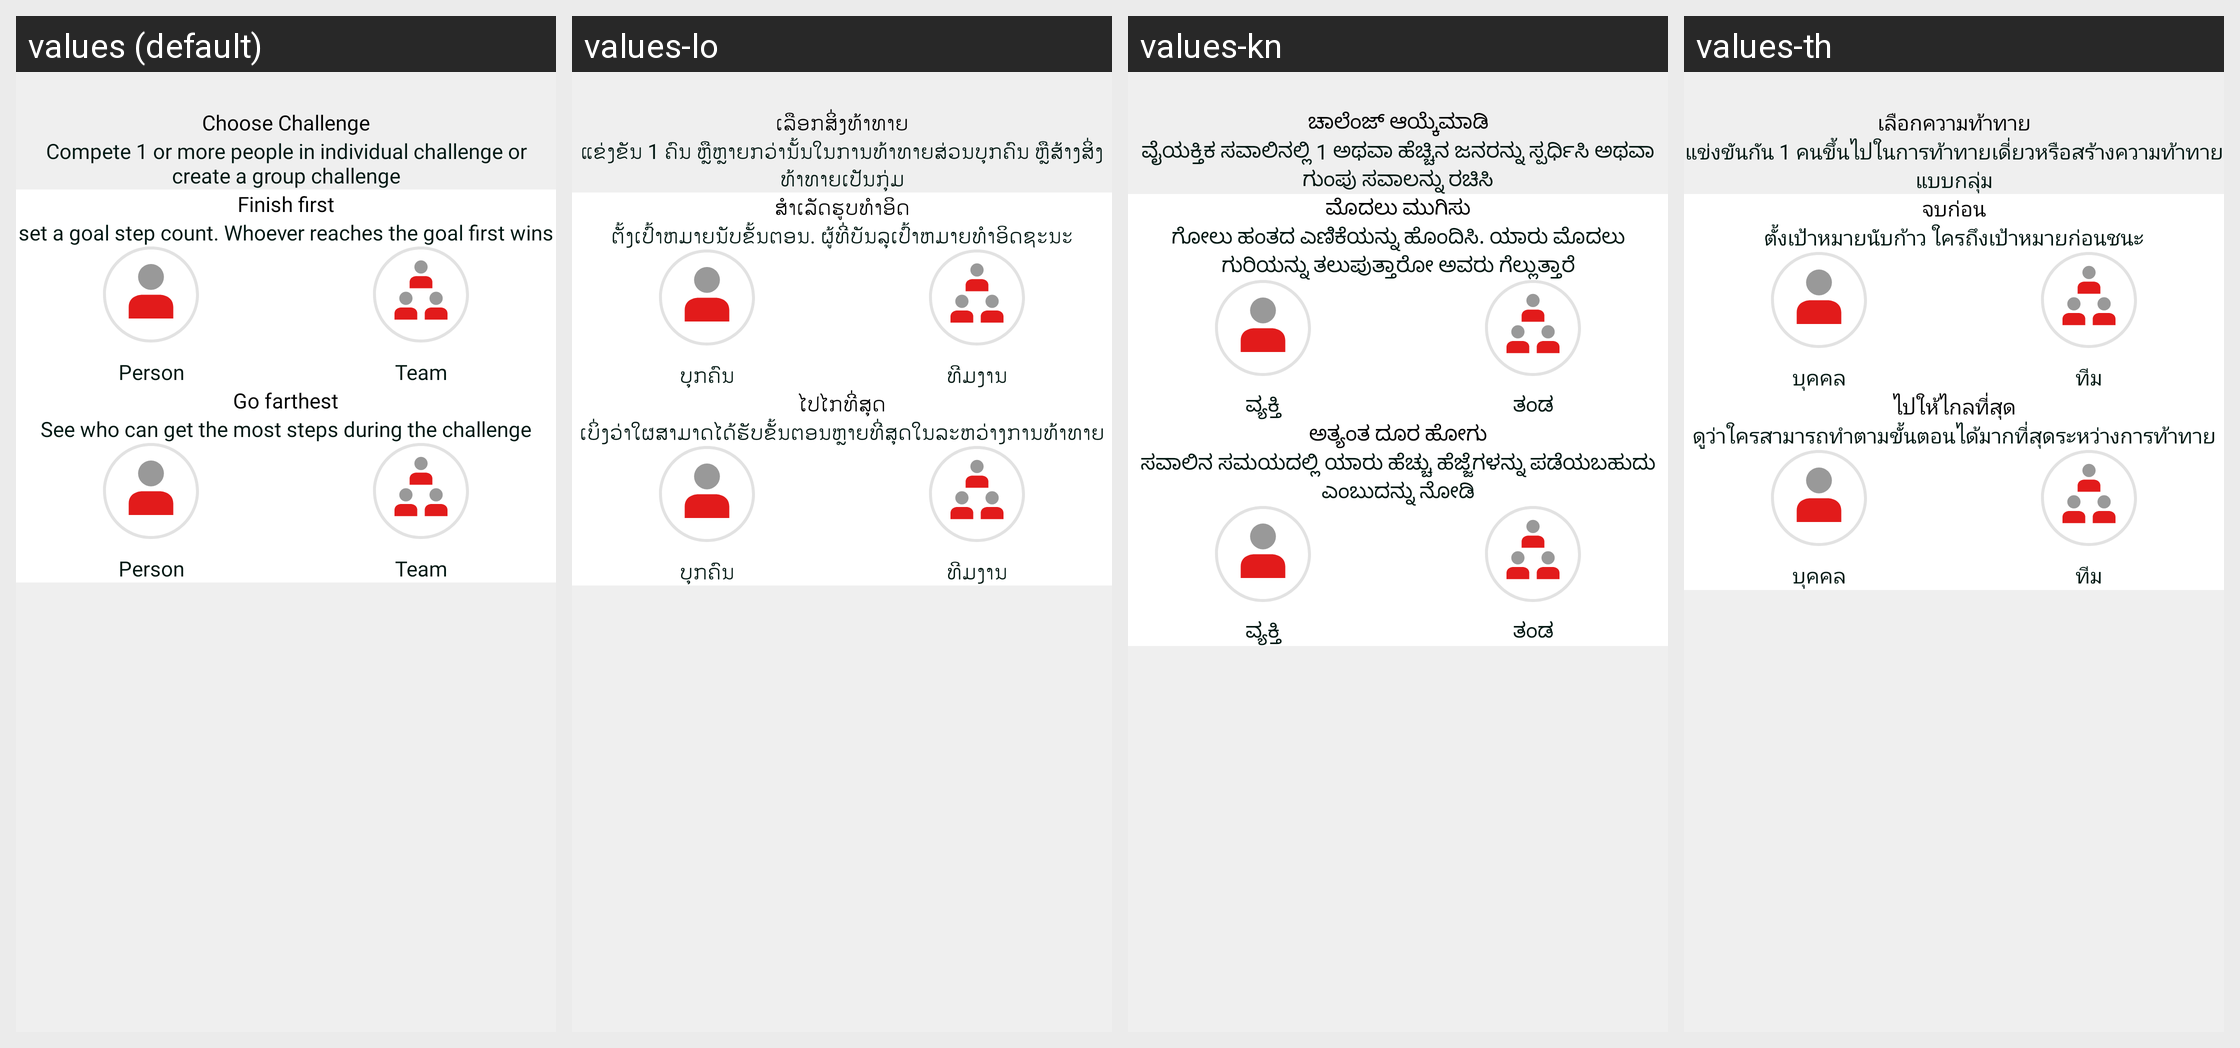

For this localized Android screen grid, give each drawn string resource with its value in every locale shown.
Android screen res/layout/activity_choose_challenge.xml rendered under 4 locales, left to right: values (default), values-lo, values-kn, values-th. Device: Nexus 5 (rendered at 1080×1920; each locale shown at half size, 540×960, under a caption strip naming it); theme Theme.IHealth.
Other locales in the repository, not shown: values-de-rDE, values-en, values-es, values-fr, values-in, values-it, values-ja, values-ko-rKR, values-ru-rRU, values-vi, values-zh.
Strings drawn on this screen, with the default value and each locale's value (text and hints the layout hard-codes, and strings that could not be matched under every locale, appear in the picture but are not listed):

social_choose_challenge
  values: Choose Challenge
  values-lo: ເລືອກສິ່ງທ້າທາຍ
  values-kn: ಚಾಲೆಂಜ್ ಆಯ್ಕೆಮಾಡಿ
  values-th: เลือกความท้าทาย

social_compete_create_a_group_challenge
  values: Compete 1 or more people in individual challenge or create a group challenge
  values-lo: ແຂ່ງຂັນ 1 ຄົນ ຫຼືຫຼາຍກວ່ານັ້ນໃນການທ້າທາຍສ່ວນບຸກຄົນ ຫຼືສ້າງສິ່ງທ້າທາຍເປັນກຸ່ມ
  values-kn: ವೈಯಕ್ತಿಕ ಸವಾಲಿನಲ್ಲಿ 1 ಅಥವಾ ಹೆಚ್ಚಿನ ಜನರನ್ನು ಸ್ಪರ್ಧಿಸಿ ಅಥವಾ ಗುಂಪು ಸವಾಲನ್ನು ರಚಿಸಿ
  values-th: แข่งขันกัน 1 คนขึ้นไปในการท้าทายเดี่ยวหรือสร้างความท้าทายแบบกลุ่ม

social_finish_first
  values: Finish first
  values-lo: ສໍາເລັດຮູບທໍາອິດ
  values-kn: ಮೊದಲು ಮುಗಿಸು
  values-th: จบก่อน

social_set_a_goal_step
  values: set a goal step count. Whoever reaches the goal first wins
  values-lo: ຕັ້ງ​ເປົ້າ​ຫມາຍ​ນັບ​ຂັ້ນ​ຕອນ​. ຜູ້ທີ່ບັນລຸເປົ້າຫມາຍທໍາອິດຊະນະ
  values-kn: ಗೋಲು ಹಂತದ ಎಣಿಕೆಯನ್ನು ಹೊಂದಿಸಿ. ಯಾರು ಮೊದಲು ಗುರಿಯನ್ನು ತಲುಪುತ್ತಾರೋ ಅವರು ಗೆಲ್ಲುತ್ತಾರೆ
  values-th: ตั้งเป้าหมายนับก้าว ใครถึงเป้าหมายก่อนชนะ

social_person
  values: Person
  values-lo: ບຸກຄົນ
  values-kn: ವ್ಯಕ್ತಿ
  values-th: บุคคล

social_team
  values: Team
  values-lo: ທີມງານ
  values-kn: ತಂಡ
  values-th: ทีม

social_header_go_farthest
  values: Go farthest
  values-lo: ໄປໄກທີ່ສຸດ
  values-kn: ಅತ್ಯಂತ ದೂರ ಹೋಗು
  values-th: ไปให้ไกลที่สุด

social_see_who_can_get
  values: See who can get the most steps during the challenge
  values-lo: ເບິ່ງວ່າໃຜສາມາດໄດ້ຮັບຂັ້ນຕອນຫຼາຍທີ່ສຸດໃນລະຫວ່າງການທ້າທາຍ
  values-kn: ಸವಾಲಿನ ಸಮಯದಲ್ಲಿ ಯಾರು ಹೆಚ್ಚು ಹೆಜ್ಜೆಗಳನ್ನು ಪಡೆಯಬಹುದು ಎಂಬುದನ್ನು ನೋಡಿ
  values-th: ดูว่าใครสามารถทำตามขั้นตอนได้มากที่สุดระหว่างการท้าทาย
